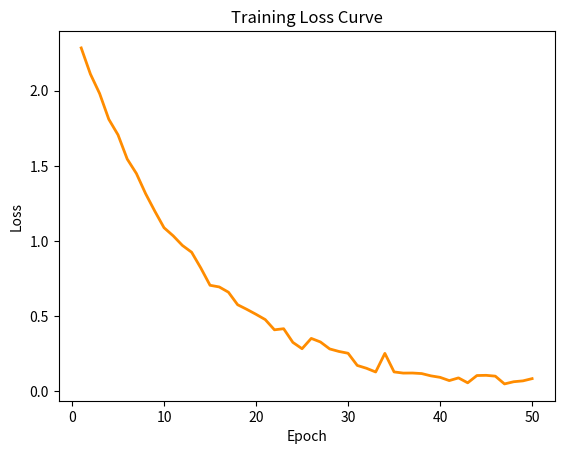

The matplotlib source for this figure:
import matplotlib.pyplot as plt
import numpy as np
import pandas as pd


"""
epochs = np.arange(1, 51)

np.arange(start, stop) generates a numpy array of evenly spaced integers, starting at start and going up to (but not including) stop. So np.arange(1, 51) 
produces [1, 2, 3, 4, ..., 50] — 50 values total.
"""
epochs = np.arange(1, 51)    # steps 1 through 50

"""
loss = 2.5 * np.exp(-0.08 * epochs) + np.random.normal(0, 0.03, size=50)

This builds fake but realistic-looking loss values, in two parts added together.

Part 1 — 2.5 * np.exp(-0.08 * epochs): the decay curve

np.exp(x) computes e^x (Euler's number raised to the power x) for every element in the array — this is numpy's element-wise exponential function.

Here, x = -0.08 * epochs, so as epochs grows from 1 to 50, this exponent becomes increasingly negative (-0.08, -0.16, ... down to -4.0). Raising e to an increasingly 
negative power produces a curve that starts near 1 and shrinks rapidly toward 0 — this is the classic "exponential decay" shape.

Multiplying the whole thing by 2.5 just scales the curve up, so it starts around 2.5 instead of 1, and still decays toward 0. This mimics a real training loss: 
high at the start (model knows nothing), dropping fast early on, then flattening out as it approaches its minimum.
"""
"""
Part 2 — np.random.normal(0, 0.03, size=50): the noise

Same function you saw for generating ages earlier, but here loc=0 (mean 0) and scale=0.03 (small spread). This generates 50 small random values centered around 0 — sometimes 
slightly positive, sometimes slightly negative, but always small.

Adding this to the clean decay curve makes it look like a real training run, where loss doesn't drop in a perfectly smooth line — it jitters slightly step to step, even while 
the overall trend goes down.

The + between the two parts is numpy element-wise addition: element 1 of the decay array gets added to element 1 of the noise array, element 2 to element 2, and so on — 
producing one final 50-element loss array. This is your y-axis.
"""
loss = 2.5 * np.exp(-0.08 * epochs) + np.random.normal(0, 0.03, size=50)

fig, ax = plt.subplots()

"""
ax.plot(epochs, loss, color="darkorange", linewidth=2)

This is the core line-drawing method, and it's worth contrasting directly with .scatter() and .hist() since you've now seen all three:

.hist() took one array and did its own binning/counting internally before drawing bars.
.scatter() took x and y arrays and drew independent, unconnected dots at each (x, y) pair.
.plot() also takes x and y arrays — here, epochs (x) and loss (y) — but instead of drawing isolated points, it draws straight line segments connecting each consecutive point 
to the next: (epoch 1, loss 1) connects to (epoch 2, loss 2), which connects to (epoch 3, loss 3), and so on through all 50 points. With 50 points close together, 
these tiny connected segments visually read as one smooth continuous curve.

Internally, .plot() creates a single artist of type Line2D and attaches it to ax — one object representing the entire connected line, analogous to how .scatter() 
created one PathCollection per call and .hist() created a BarContainer of Rectangles.

color="darkorange" sets the line's color — same styling concept as color in .hist(), just applied to a line instead of bar fills.
linewidth=2 controls how thick the line is drawn, in points. Default is usually 1.5; bumping it to 2 makes the curve a bit bolder/easier to see. You could go thinner (e.g., 0.5) 
for a subtle line or thicker (e.g., 4) to make it stand out more.
"""
ax.plot(epochs, loss, color="darkorange", linewidth=2)
ax.set_xlabel("Epoch")
ax.set_ylabel("Loss")
ax.set_title("Training Loss Curve")
plt.show()
